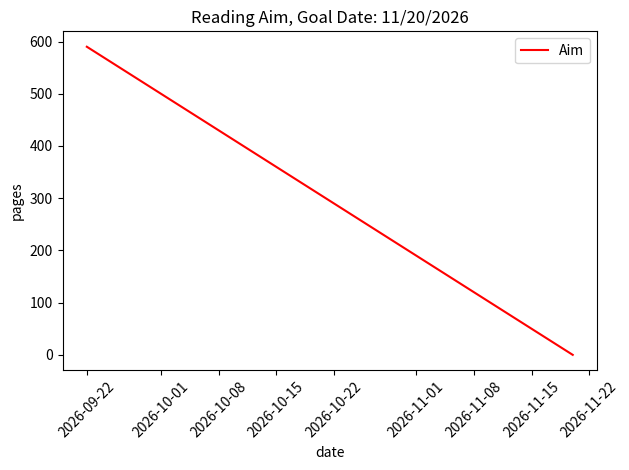

This chart was generated by the following Python code: (Note: this script raises an exception after producing the figure.)
from typing import Optional

import matplotlib.pyplot as plt
from matplotlib.figure import Figure
from matplotlib.axes import Axes
import datetime
import pandas as pd
from pandas.core.indexes.datetimes import DatetimeIndex

def draw_aim(start_date: datetime.date, total_pages: int, pages_per_day_goal: int, save_path: Optional[str]=None) -> None:
    days_to_goal: int = total_pages / pages_per_day_goal
    goal_date: datetime.date = start_date + datetime.timedelta(days=days_to_goal)
    dates = pd.date_range(start=start_date, end=goal_date, freq='D')
    fig: Figure
    ax: Axes
    fig, ax = plt.subplots()
    ax.plot(dates, [pages_per_day_goal * (len(dates)-1 -i) for i in range(len(dates))], 'r-', label='Aim')
    ax.set_xlabel('date')
    ax.set_ylabel('pages')
    ax.set_title('Reading Aim, Goal Date: ' + goal_date.strftime("%m/%d/%Y"))
    ax.legend()
    plt.xticks(rotation=45)
    plt.tight_layout()
    if save_path is not None:
        plt.savefig(save_path)
    plt.show()

if __name__ == "__main__":
    draw_aim(datetime.date.today(), 590, 10, "../../../tmp_files/aim.draw_aim.png")
